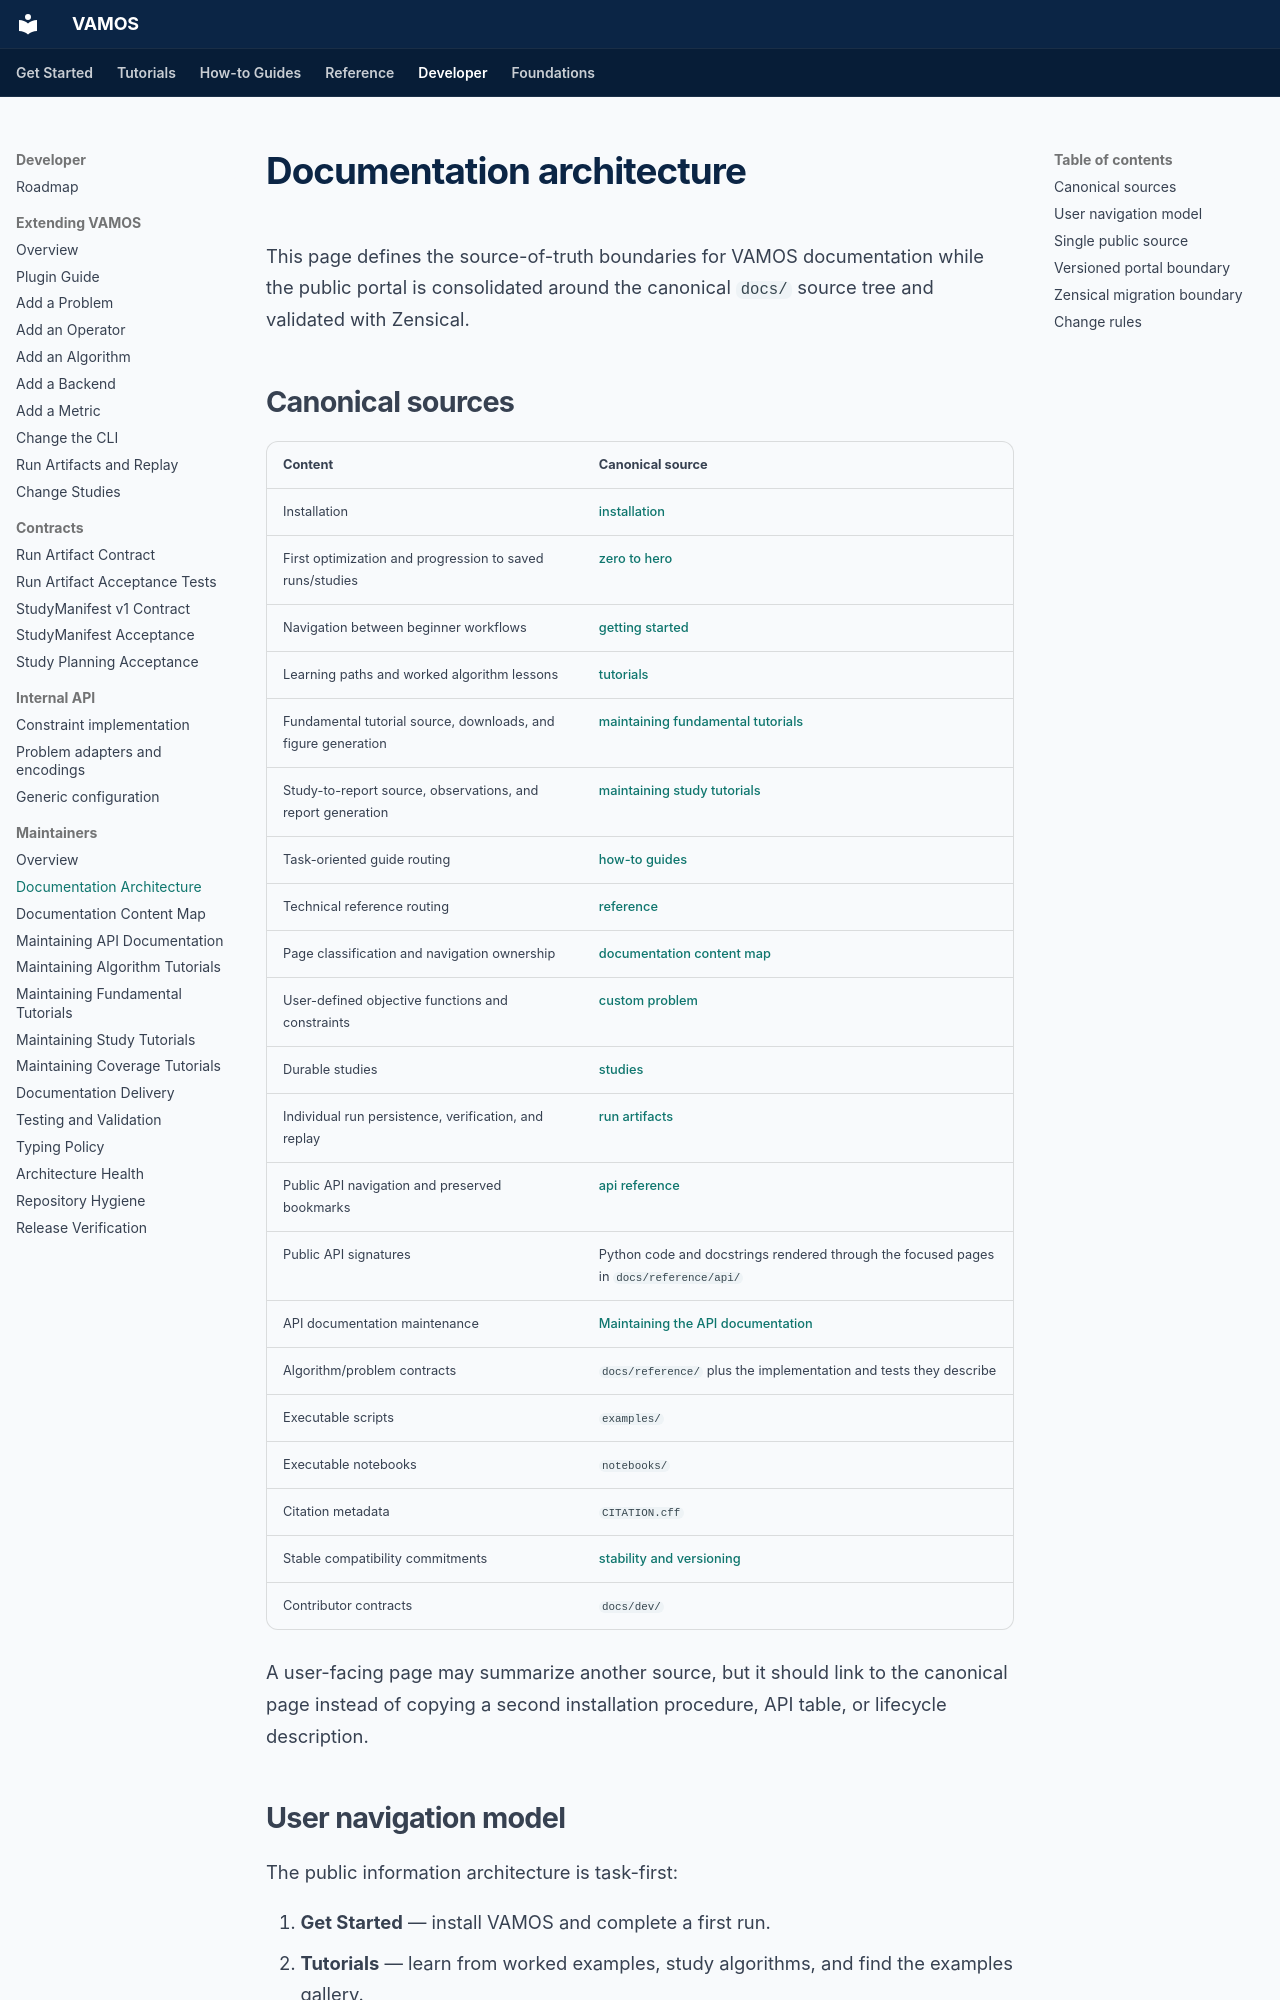

repository: vamos-optimization/VAMOS · page: dev/documentation-architecture/index.html · generator: mkdocs

# Documentation architecture

This page defines the source-of-truth boundaries for VAMOS documentation while the public portal is consolidated around the canonical `docs/` source tree and validated with Zensical.

## Canonical sources

| Content | Canonical source |
| --- | --- |
| Installation | [installation](../guide/installation.md) |
| First optimization and progression to saved runs/studies | [zero to hero](../guide/zero_to_hero.md) |
| Navigation between beginner workflows | [getting started](../guide/getting-started.md) |
| Learning paths and worked algorithm lessons | [tutorials](../tutorials/index.md) |
| Fundamental tutorial source, downloads, and figure generation | [maintaining fundamental tutorials](fundamental-tutorials.md) |
| Study-to-report source, observations, and report generation | [maintaining study tutorials](study-tutorials.md) |
| Task-oriented guide routing | [how-to guides](../guide/index.md) |
| Technical reference routing | [reference](../reference/index.md) |
| Page classification and navigation ownership | [documentation content map](documentation-navigation.md) |
| User-defined objective functions and constraints | [custom problem](../guide/custom-problem.md) |
| Durable studies | [studies](../guide/studies.md) |
| Individual run persistence, verification, and replay | [run artifacts](../guide/run-artifacts.md) |
| Public API navigation and preserved bookmarks | [api reference](../reference/api_reference.md) |
| Public API signatures | Python code and docstrings rendered through the focused pages in `docs/reference/api/` |
| API documentation maintenance | [Maintaining the API documentation](api-documentation.md) |
| Algorithm/problem contracts | `docs/reference/` plus the implementation and tests they describe |
| Executable scripts | `examples/` |
| Executable notebooks | `notebooks/` |
| Citation metadata | `CITATION.cff` |
| Stable compatibility commitments | [stability and versioning](../project/stability-and-versioning.md) |
| Contributor contracts | `docs/dev/` |

A user-facing page may summarize another source, but it should link to the canonical page instead of copying a second installation procedure, API table, or lifecycle description.
